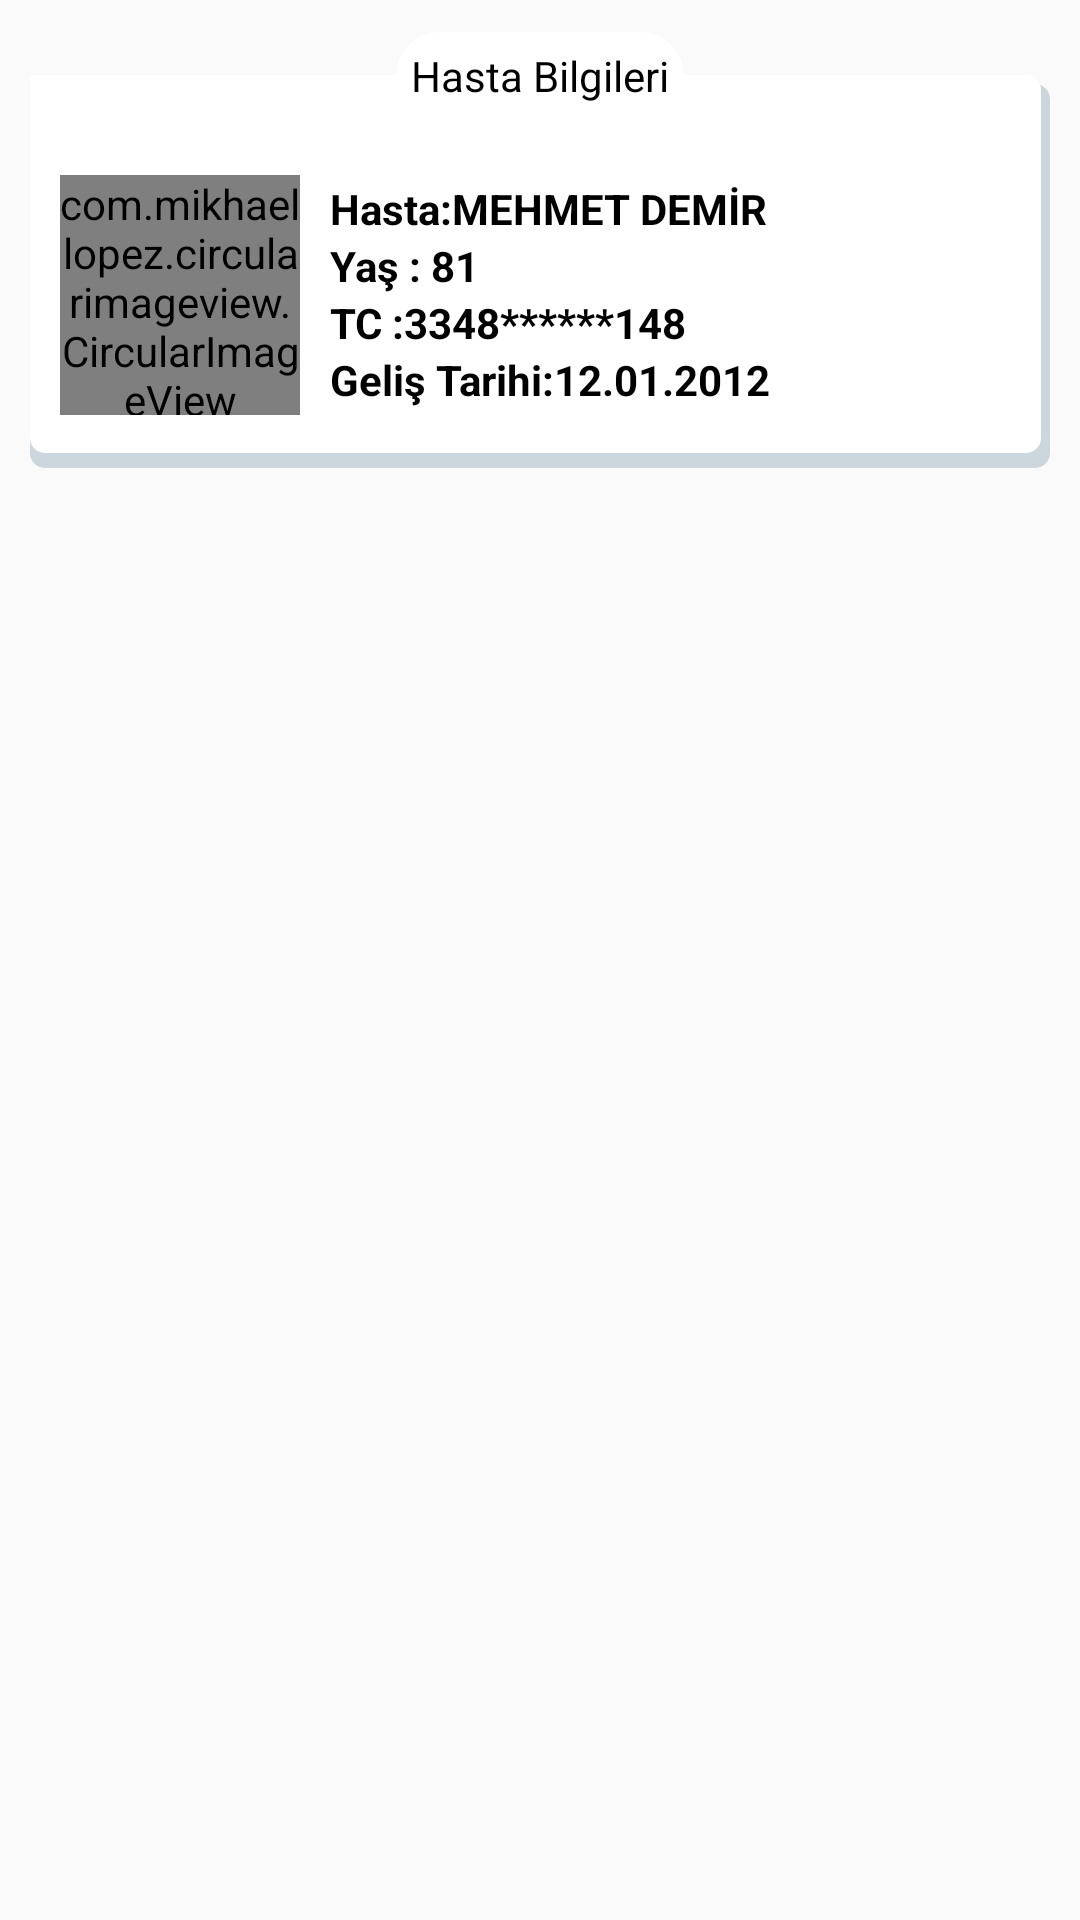

This screen was rendered from an Android layout file. Write that file and the resources it references.
<!-- AndroidManifest.xml: application theme AppTheme -->
<!-- res/layout/hasta_bilgileri.xml -->
<?xml version="1.0" encoding="utf-8"?>
<android.support.design.widget.CoordinatorLayout xmlns:android="http://schemas.android.com/apk/res/android"
    xmlns:app="http://schemas.android.com/apk/res-auto"
    android:layout_width="match_parent"
    android:layout_height="wrap_content"
    android:padding="10dp">

    <RelativeLayout
        android:id="@+id/hastaBilgileriLaupıt"
        android:layout_width="match_parent"
        android:layout_height="wrap_content"
        android:layout_marginTop="15dp"
        android:background="@drawable/item_background"
        android:padding="10dp">


        <LinearLayout
            android:id="@+id/photo"
            android:layout_width="80dp"
            android:layout_height="95dp"
            android:gravity="center"
            android:layout_alignBottom="@+id/hasta_content"
            android:layout_marginTop="15dp"
          >


            <com.mikhaellopez.circularimageview.CircularImageView
                android:layout_width="80dp"
                android:layout_height="80dp"
                android:src="@drawable/doctor"
                app:civ_border_color="@color/SeaGreen"
                app:civ_border_width="3dp">

            </com.mikhaellopez.circularimageview.CircularImageView>
        </LinearLayout>



        <LinearLayout
            android:id="@+id/hasta_content"
            android:layout_width="match_parent"
            android:layout_height="wrap_content"
            android:layout_marginTop="15dp"
            android:layout_toEndOf="@id/photo"
            android:orientation="vertical"
            android:padding="10dp">

            <TextView
                android:layout_width="match_parent"
                android:layout_height="wrap_content"
                android:text="Hasta:MEHMET DEMİR"
                android:textColor="@color/black"
                android:textStyle="bold" />

            <TextView
                android:layout_width="match_parent"
                android:layout_height="wrap_content"
                android:text="Yaş : 81"
                android:textColor="@color/black"
                android:textStyle="bold" />

            <TextView
                android:layout_width="match_parent"
                android:layout_height="wrap_content"
                android:text="TC :3348******148"
                android:textColor="@color/black"
                android:textStyle="bold" />

            <TextView
                android:layout_width="match_parent"
                android:layout_height="wrap_content"
                android:text="Geliş Tarihi:12.01.2012"
                android:textColor="@color/black"
                android:textStyle="bold" />


        </LinearLayout>


    </RelativeLayout>


    <TextView
        android:layout_width="wrap_content"
        android:layout_height="wrap_content"
        android:background="@drawable/corner_radius_back"
        android:padding="5dp"
        android:text="Hasta Bilgileri"
        android:textColor="@color/black"
        android:textSize="14dp"
        app:layout_anchor="@+id/hastaBilgileriLaupıt"
        app:layout_anchorGravity="top|center"


        />


</android.support.design.widget.CoordinatorLayout>
<!-- resources referenced by this layout -->
<resources>
  <color name="SeaGreen">#2E8B57</color>
  <color name="black">#000</color>
  <!-- drawable corner_radius_back (drawable) -->
  <?xml version="1.0" encoding="utf-8"?>
  <shape xmlns:android="http://schemas.android.com/apk/res/android">
      <solid
          android:color="@color/White"/>
      <corners
          android:radius="20dp" />
  
  </shape>
  <!-- drawable item_background (drawable) -->
  <?xml version="1.0" encoding="utf-8"?>
  <layer-list xmlns:android="http://schemas.android.com/apk/res/android">
  
      <item
          android:top="3dp">
  
          <shape android:shape="rectangle">
              <solid android:color="@color/tw__light_gray">
  
  
              </solid>
              <corners
                  android:bottomLeftRadius="5dp"
                  android:bottomRightRadius="5dp"
                  android:topRightRadius="5dp"></corners>
          </shape>
      </item>
      <item
          android:bottom="5dp"
          android:right="3dp">
  
          <shape android:shape="rectangle">
              <solid android:color="@color/white">
  
  
              </solid>
              <corners
                  android:bottomLeftRadius="5dp"
                  android:bottomRightRadius="5dp"
                  android:topRightRadius="5dp"></corners>
          </shape>
      </item>
  
  </layer-list>
  <style name="AppTheme" parent="Theme.AppCompat.Light.NoActionBar">
          
          <item name="colorPrimary">@color/tw__blue_default</item>
          <item name="colorPrimaryDark">@color/tw__blue_default</item>
          <item name="colorAccent">@color/tw__blue_default</item>
      </style>
  <color name="White">#FFFFFF</color>
  <color name="tw__light_gray">#ccd6dd</color>
  <color name="white">#FFFFFF</color>
  <color name="tw__blue_default">#FF5BAAF4</color>
</resources>
